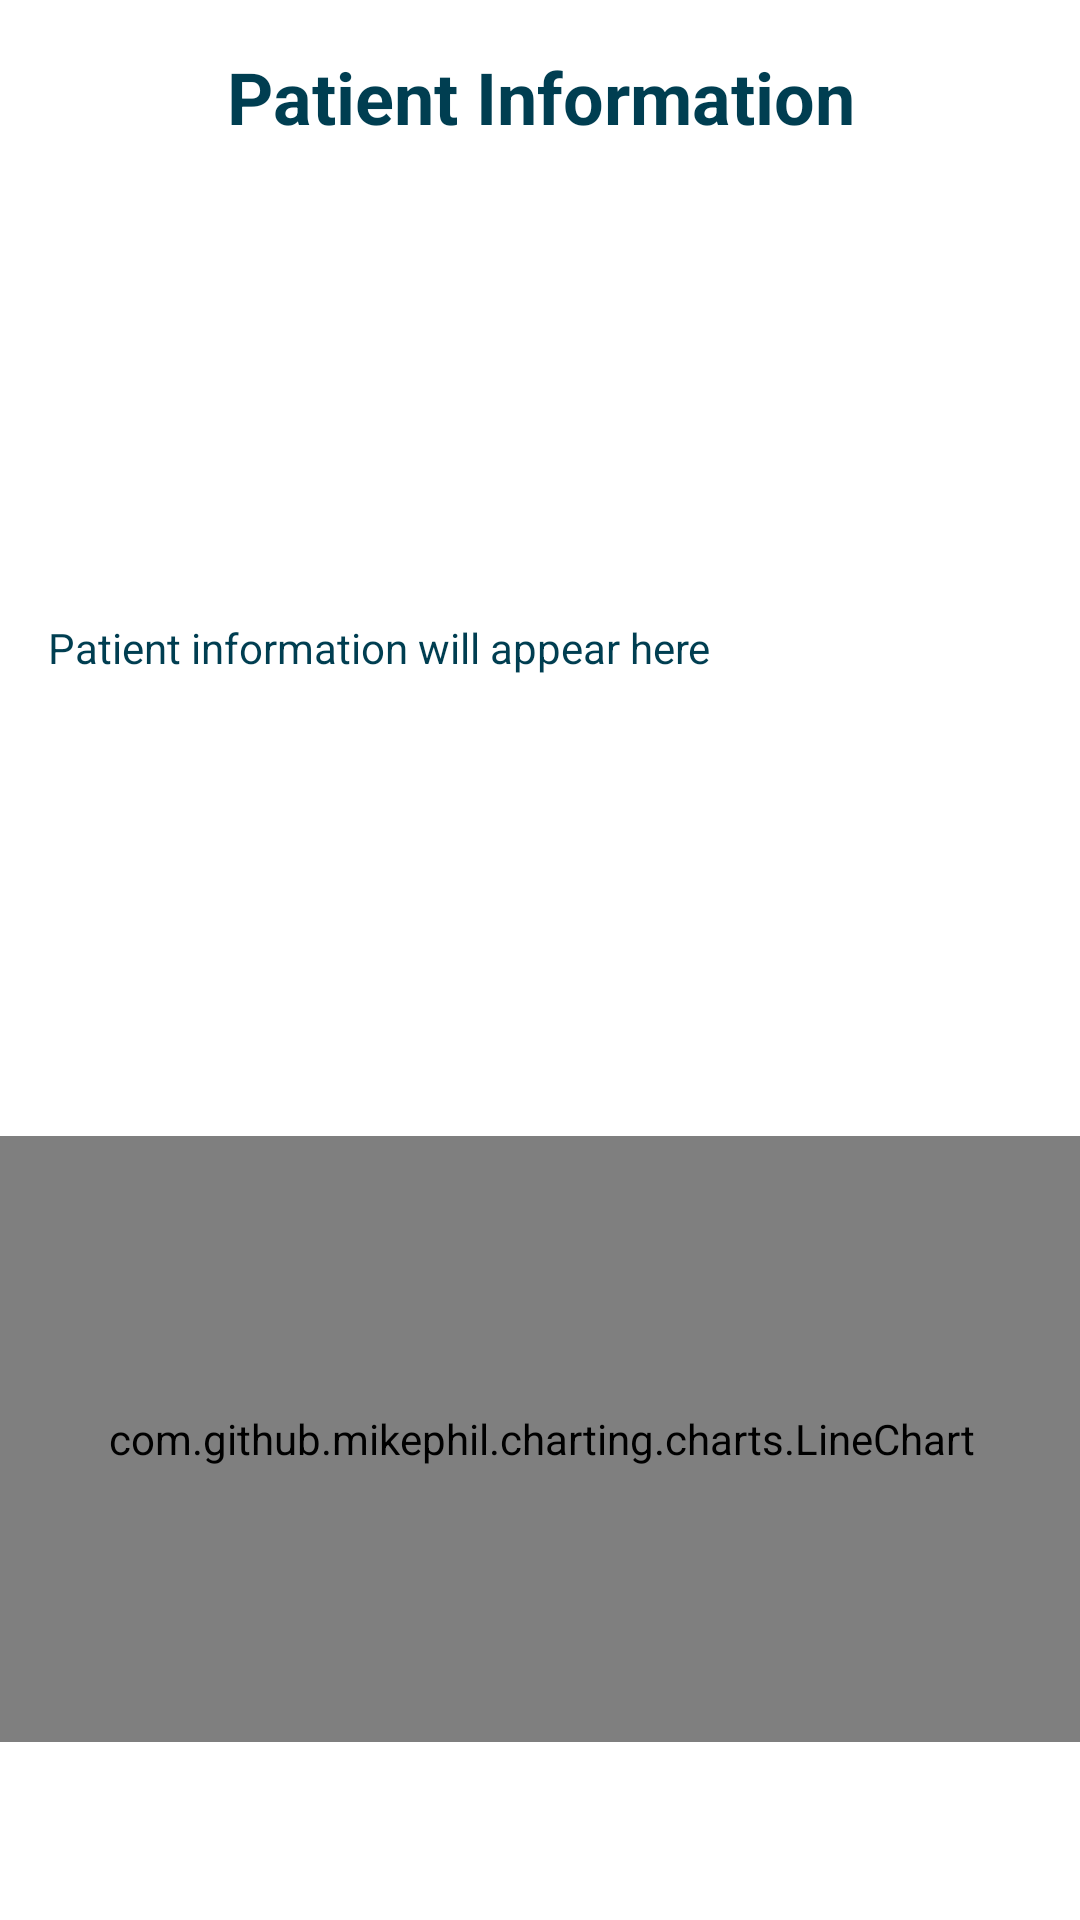

Layout XML and referenced resources for this Android screen:
<!-- AndroidManifest.xml: application theme Theme.HealthMonitor -->
<!-- res/layout/activity_health_care_patient_information.xml -->
<?xml version="1.0" encoding="utf-8"?>
<androidx.constraintlayout.widget.ConstraintLayout xmlns:android="http://schemas.android.com/apk/res/android"
    xmlns:app="http://schemas.android.com/apk/res-auto"
    xmlns:tools="http://schemas.android.com/tools"
    android:layout_width="match_parent"
    android:layout_height="match_parent"
    android:background="@color/white"
    tools:context=".activities.HealthCarePatientInformation">

    
    <TextView
        android:id="@+id/patientInfoTitle"
        android:layout_width="wrap_content"
        android:layout_height="wrap_content"
        android:text="Patient Information"
        android:textSize="24sp"
        android:textStyle="bold"
        android:textColor="@color/TRUBlue"
        app:layout_constraintTop_toTopOf="parent"
        app:layout_constraintStart_toStartOf="parent"
        app:layout_constraintEnd_toEndOf="parent"
        android:layout_marginTop="16dp"
        android:gravity="center_horizontal"/>

    
    <Spinner
        android:id="@+id/patientSpinner"
        android:layout_width="0dp"
        android:layout_height="62dp"
        android:layout_marginStart="33dp"
        android:layout_marginTop="16dp"
        android:layout_marginEnd="33dp"
        android:background="@drawable/input_bg"
        android:padding="16dp"
        android:backgroundTint="@color/white"
        app:layout_constraintBottom_toTopOf="@id/displayPatientInfoButton"
        app:layout_constraintEnd_toEndOf="parent"
        app:layout_constraintStart_toStartOf="parent"
        app:layout_constraintTop_toBottomOf="@id/patientInfoTitle"
        app:layout_constraintWidth_percent="0.7" />

    
    <Button
        android:id="@+id/displayPatientInfoButton"
        android:layout_width="wrap_content"
        android:layout_height="wrap_content"
        android:text="Display Patient Info"
        app:layout_constraintTop_toBottomOf="@id/patientSpinner"
        app:layout_constraintStart_toStartOf="parent"
        app:layout_constraintEnd_toEndOf="parent"
        android:layout_marginTop="16dp"
        android:textColor="@color/white"
        android:background="@drawable/input_bg"
        android:textSize="14sp" />

    
    <TextView
        android:id="@+id/patientInfoTextView"
        android:layout_width="0dp"
        android:layout_height="wrap_content"
        app:layout_constraintTop_toBottomOf="@id/displayPatientInfoButton"
        app:layout_constraintStart_toStartOf="parent"
        app:layout_constraintEnd_toEndOf="parent"
        android:layout_margin="16dp"
        android:text="Patient information will appear here"
        android:gravity="start"
        android:textColor="@color/TRUBlue"
        android:textSize="14sp" />

    
    <Spinner
        android:id="@+id/monitorSpinner"
        android:layout_width="0dp"
        android:layout_height="62dp"
        android:layout_marginStart="33dp"
        android:layout_marginTop="16dp"
        android:layout_marginEnd="33dp"
        android:background="@drawable/input_bg"
        android:padding="16dp"
        android:backgroundTint="@color/white"
        app:layout_constraintBottom_toTopOf="@id/displayMonitorInfoButton"
        app:layout_constraintEnd_toEndOf="parent"
        app:layout_constraintStart_toStartOf="parent"
        app:layout_constraintTop_toBottomOf="@id/patientInfoTextView"
        app:layout_constraintWidth_percent="0.7" />

    
    <Button
        android:id="@+id/displayMonitorInfoButton"
        android:layout_width="wrap_content"
        android:layout_height="wrap_content"
        android:text="Display Monitor Info"
        app:layout_constraintTop_toBottomOf="@id/monitorSpinner"
        app:layout_constraintStart_toStartOf="parent"
        app:layout_constraintEnd_toEndOf="parent"
        android:layout_marginTop="16dp"
        android:textColor="@color/white"
        android:background="@drawable/input_bg"
        android:textSize="14sp" />

    <com.github.mikephil.charting.charts.LineChart
        android:id="@+id/monitorChart"
        android:layout_width="369dp"
        android:layout_height="202dp"
        android:layout_margin="16dp"
        app:layout_constraintBottom_toTopOf="@id/homeButton"
        app:layout_constraintEnd_toEndOf="parent"
        app:layout_constraintStart_toStartOf="parent"
        app:layout_constraintTop_toBottomOf="@id/displayMonitorInfoButton" />

    <Button
        android:id="@+id/homeButton"
        android:layout_width="wrap_content"
        android:layout_height="wrap_content"
        android:text="Return Home"
        android:textColor="@color/white"
        android:background="@drawable/input_bg"
        android:textSize="14sp"
        app:layout_constraintBottom_toBottomOf="parent"
        app:layout_constraintStart_toStartOf="parent"
        app:layout_constraintEnd_toEndOf="parent"
        android:layout_marginTop="16dp"
        />

</androidx.constraintlayout.widget.ConstraintLayout>
<!-- resources referenced by this layout -->
<resources>
  <color name="TRUBlue">#003E51</color>
  <color name="white">#FFFFFFFF</color>
  <style name="Theme.HealthMonitor" parent="Theme.MaterialComponents.DayNight.DarkActionBar">
          
          <item name="colorPrimary">@color/purple_500</item>
          <item name="colorPrimaryVariant">@color/purple_700</item>
          <item name="colorOnPrimary">@color/white</item>
          
          <item name="colorSecondary">@color/teal_200</item>
          <item name="colorSecondaryVariant">@color/teal_700</item>
          <item name="colorOnSecondary">@color/black</item>
          
          <item name="android:statusBarColor">?attr/colorPrimaryVariant</item>
          
      </style>
  <color name="purple_500">#FF6200EE</color>
  <color name="purple_700">#FF3700B3</color>
  <color name="teal_200">#FF03DAC5</color>
  <color name="teal_700">#FF018786</color>
  <color name="black">#FF000000</color>
</resources>
